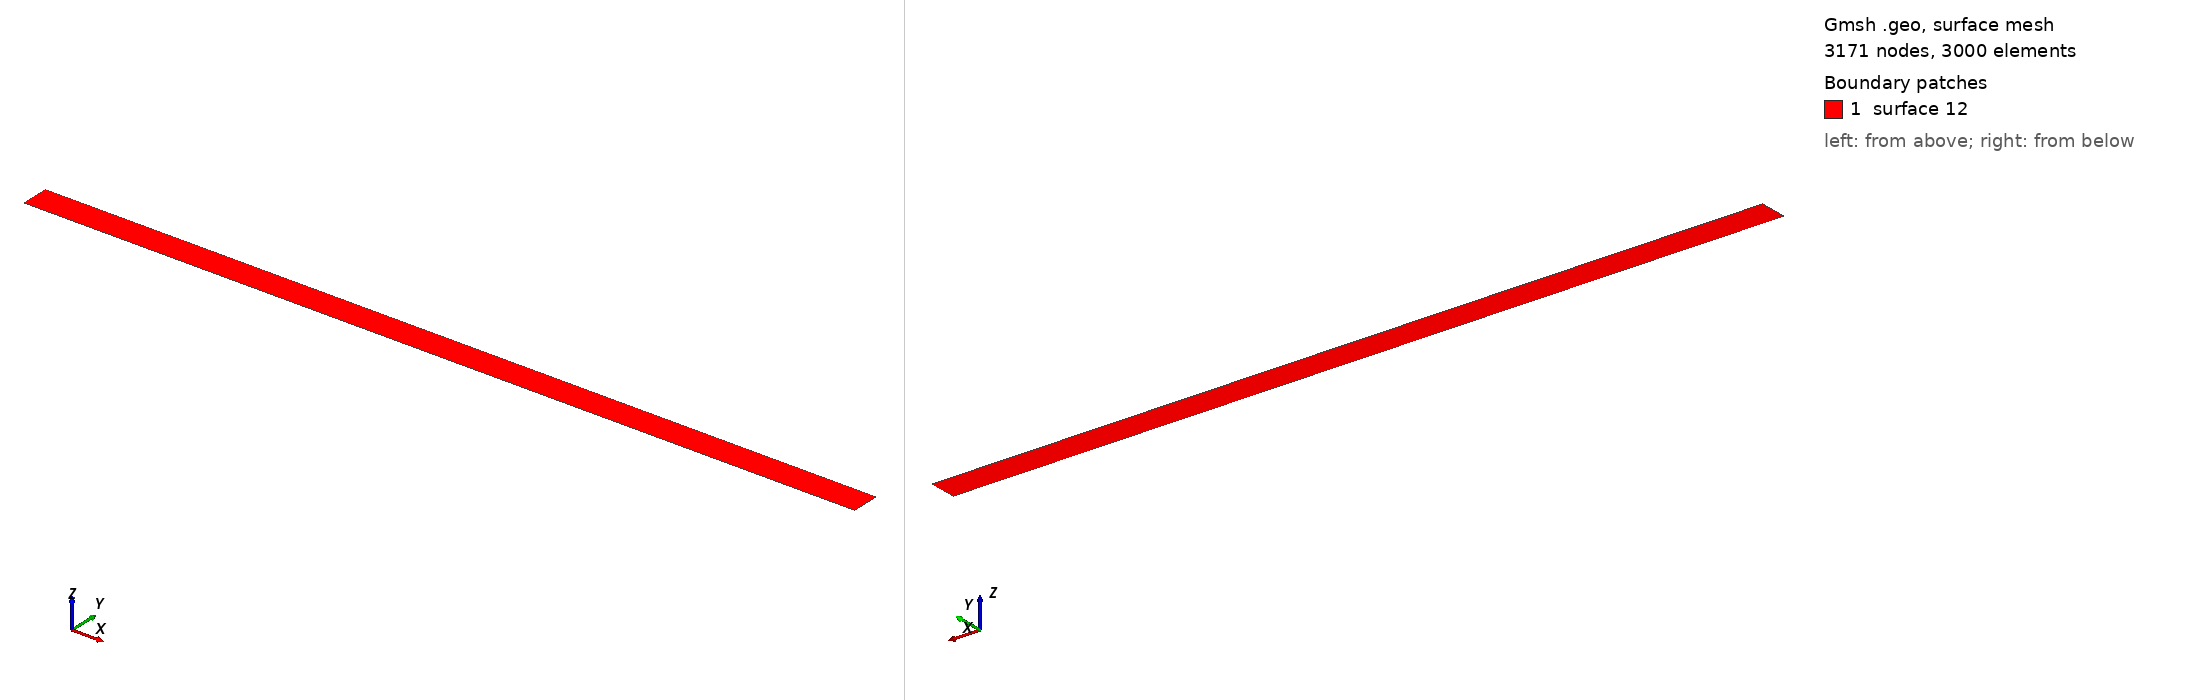

Gmsh geometry script, surface-meshed: 3171 nodes, 3000 surface elements. Boundary patches (legend numbers): 1 surface 12. Left view from above one corner, right view from below the opposite corner. A legend entry named surface and a number is a geometric surface outside every physical surface that the script declares. The drawing asked Gmsh for element sizes between 1% and 20% of the model's largest extent; the script's own settings can give other sizes.

=== pap.geo (drawn) ===
//nelemx = 150;    // 600 km / 4 km per element
//nelemy = 10;      // 2D
//nelemz = 20;     // 80 levels / 4


nelemx = 150;
nelemy = 20;
nelemz = 1;

xmin = -300000;
xmax =	300000;
ymin = 0;
ymax = 20000;

gridsize = (xmax - xmin) / nelemx;

Point(1) = {xmin, ymin, gridsize};
Point(2) = {xmax, ymin, gridsize};
Point(3) = {xmax, ymax, gridsize};
Point(4) = {xmin, ymax, gridsize};

Line(1) = {1, 2};
Line(2) = {2, 3};
Line(3) = {3, 4};
Line(4) = {4, 1};

npx = nelemx + 1;
npy = nelemy + 1;

//Horizontal sides
Transfinite Line {1, 3} = npx; //Ceil((xmax-xmin)/gridsize) Using Progression 1;
//Vertical sides
Transfinite Line {4, -2} = npy Using Progression 1.0;

Line Loop(11) = {4, 1, 2, 3};
Plane Surface(12) = {11};

Transfinite Surface {12};
Recombine Surface {12};


//-------------------------------------------------------------------------------
//Boundary tagging
//-------------------------------------------------------------------------------
// At this level, Gmsh knows everything to display the rectangular surface 1 and
// to mesh it. An optional step is needed if we want to group elementary
// geometrical entities into more meaningful groups, e.g. to define some
// mathematical ("domain", "boundary"), functional ("left wing", "fuselage") or
// material ("steel", "carbon") properties.
//
// Such groups are called "Physical Groups" in Gmsh. By default, if physical
// groups are defined, Gmsh will export in output files only mesh elements that
// belong to at least one physical group. (To force Gmsh to save all elements,
// whether they belong to physical groups or not, set `Mesh.SaveAll=1;', or
// specify `-save_all' on the command line.) Physical groups are also identified
// by tags, i.e. strictly positive integers, that should be unique per dimension
// (0D, 1D, 2D or 3D). Physical groups can also be given names.
//
// Here we define a physical curve that groups the left, bottom and right curves
// in a single group (with prescribed tag 5); and a physical surface with name
// "My surface" (with an automatic tag) containing the geometrical surface 1:
//
Physical Point("boundary",   1) = {1, 2, 3, 4};
Physical Curve("periodicx",     2) = {2,4};
Physical Curve("free_slip", 3) = {1, 3};
Physical Surface("domain") = {1};

//
// You can save the mesh in older
// versions of the MSH format:
//
// - In the GUI: open `File->Export', enter your `filename.msh' and then pick
//   the version in the dropdown menu.
// - On the command line: use the `-format' option (e.g. `gmsh file.geo -format
//   msh2 -2').
// - In a `.geo' script: add `Mesh.MshFileVersion = x.y;' for any version
//   number `x.y'.
// - As an alternative method, you can also not specify the format explicitly,
//   and just choose a filename with the `.msh2' or `.msh4' extension.

// Note that starting with Gmsh 3.0, models can be built using other geometry
// kernels than the default built-in kernel. By specifying
//
//   SetFactory("OpenCASCADE");
//
// any subsequent command in the `.geo' file would be handled by the OpenCASCADE
// geometry kernel instead of the built-in kernel. Different geometry kernels
// have different features. With OpenCASCADE, instead of defining the surface by
// successively defining 4 points, 4 curves and 1 curve loop, one can define the
// rectangular surface directly with
//
//   Rectangle(2) = {.2, 0, 0, .1, .3};
//
// The underlying curves and points could be accessed with the `Boundary' or
// `CombinedBoundary' operators.
//
// See e.g. `t16.geo', `t18.geo', `t19.geo' or `t20.geo' for complete examples
// based on OpenCASCADE, and `demos/boolean' for more.
